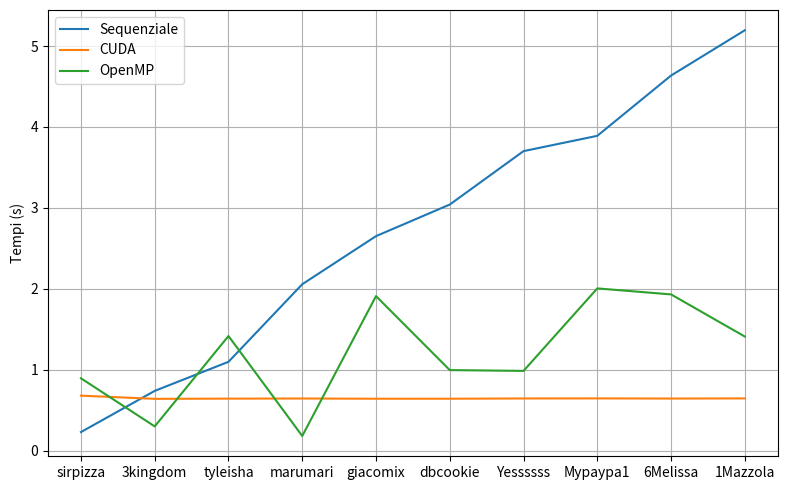
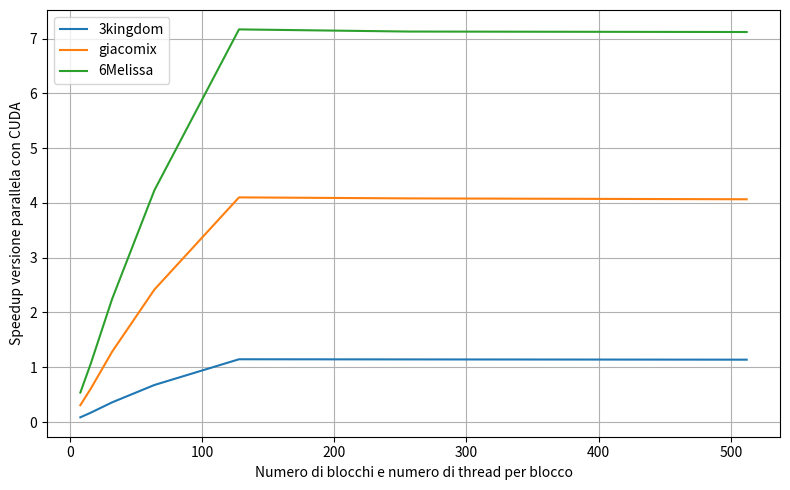

Here is the Python script that generated these plots, in order: (Note: this script raises an exception after producing the figures.)
#!/usr/bin/python

from matplotlib import pyplot as plt

# SEQUENZIALE vs ALTRI

plt.figure(figsize=(8,5))
words = ['sirpizza', '3kingdom', 'tyleisha', 'marumari', 'giacomix', 'dbcookie', 'Yessssss', 'Mypaypa1', '6Melissa', '1Mazzola']
times_seq = [0.231341, 0.740162, 1.099185, 2.057434, 2.651718, 3.041978, 3.701794, 3.890734, 4.635460, 5.194617]
times_cuda = [0.681015, 0.641720, 0.644346, 0.645845, 0.643087, 0.643216, 0.646316, 0.647170, 0.645394, 0.647059] # 128 blocchi / thread per blocco
times_openmp = [0.895581, 0.301136, 1.4179, 0.182783, 1.91081, 0.996816, 0.986832, 2.00602, 1.93184, 1.41129] # 8 thread
plt.plot(words, times_seq)
plt.plot(words, times_cuda)
plt.plot(words, times_openmp)
plt.ylabel('Tempi (s)')
plt.gca().legend(('Sequenziale','CUDA', 'OpenMP'), loc='upper left')
plt.tight_layout()
plt.grid()
plt.savefig('tempi.png')

# CUDA

plt.figure(figsize=(8,5))
words = ['3kingdom', 'giacomix', '6Melissa']
blocks = [8, 16, 32, 64, 128, 256, 512]

seq_3kingdom=times_seq[1]
tempi_3kingdom = [8.628553, 4.307805, 2.062298, 1.095152, 0.646086, 0.647663, 0.650296]
speedup_3kingdom = [seq_3kingdom/i for i in tempi_3kingdom]

seq_giacomix=times_seq[4]
tempi_giacomix = [8.631157, 4.322363, 2.067904, 1.096998, 0.646703, 0.649602, 0.652175]
speedup_giacomix = [seq_giacomix/i for i in tempi_giacomix]

seq_6Melissa=times_seq[8]
tempi_6Melissa = [8.625993, 4.316520, 2.065404, 1.095974, 0.646805, 0.650377, 0.651141]
speedup_6Melissa = [seq_6Melissa/i for i in tempi_6Melissa]


plt.plot(blocks, speedup_3kingdom)
plt.plot(blocks, speedup_giacomix)
plt.plot(blocks, speedup_6Melissa)

plt.ylabel('Speedup versione parallela con CUDA')
plt.xlabel('Numero di blocchi e numero di thread per blocco')
plt.gca().legend(('3kingdom','giacomix', '6Melissa'), loc='upper left')
plt.tight_layout()
plt.grid()
plt.xscale('log', basex=2)
plt.savefig('tempi_cuda.png')

# OPENMP

plt.figure(figsize=(8,5))
words = ['3kingdom', 'giacomix', '6Melissa']
nThreads = [2, 4, 8, 16, 32, 64, 128, 256, 512, 1024, 2048, 4096]

seq_3kingdom=1.03047
tempi_3kingdom = [1.01924, 1.56739, 0.309739, 0.409104, 1.42765, 2.0312, 2.0312, 1.71969, 0.954556, 1.7443, 0.632172, 0.58017]
speedup_3kingdom = [seq_3kingdom/i for i in tempi_3kingdom]

seq_giacomix=4.02124
tempi_giacomix = [3.44626, 2.51188, 1.90975, 2.35197, 2.14367, 1.95578, 2.11623, 2.06844, 2.11548, 1.87124, 2.00013, 2.64471]
speedup_giacomix = [seq_giacomix/i for i in tempi_giacomix]

seq_6Melissa=6.16216
tempi_6Melissa = [2.90196, 1.31437, 1.76301, 1.89436, 1.36377, 0.506136, 0.619697, 0.530121, 1.85259, 1.98874, 1.52196, 1.62909]
speedup_6Melissa = [seq_6Melissa/i for i in tempi_6Melissa]


plt.plot(nThreads, speedup_3kingdom)
plt.plot(nThreads, speedup_giacomix)
plt.plot(nThreads, speedup_6Melissa)

plt.ylabel('Speedup versione parallela con OpenMP')
plt.xlabel('Numero di thread')
plt.gca().legend(('3kingdom','giacomix', '6Melissa'), loc='upper right')
plt.tight_layout()
plt.grid()
plt.xscale('log', basex=2)
plt.savefig('tempi_openmp.png')
